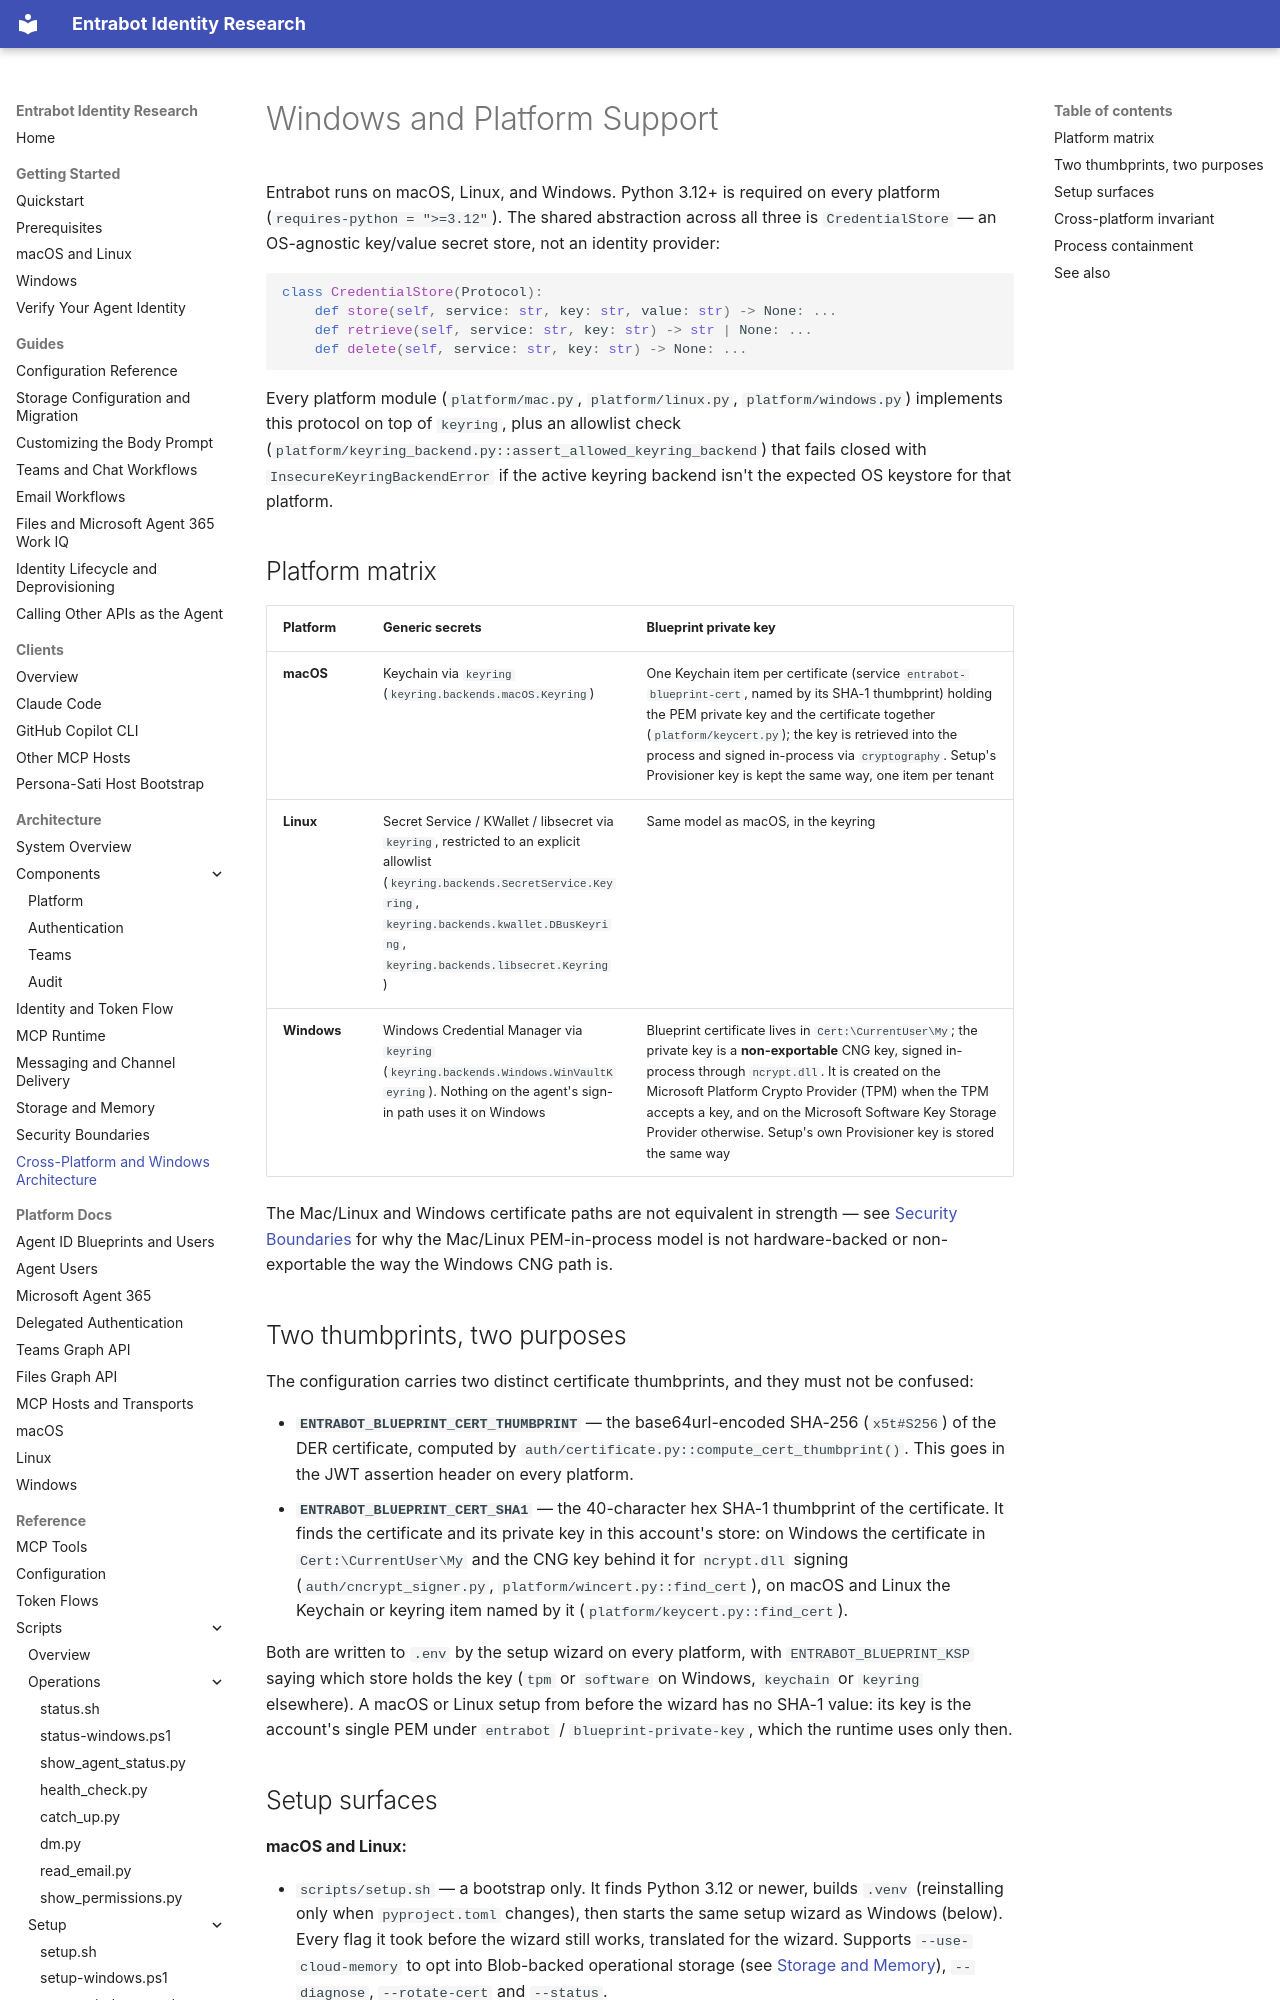

repository: microsoft/entrabot · page: architecture/windows-and-platforms/index.html · generator: mkdocs

# Windows and Platform Support

Entrabot runs on macOS, Linux, and Windows. Python 3.12+ is required on every platform (`requires-python = ">=3.12"`). The shared abstraction across all three is `CredentialStore` — an OS-agnostic key/value secret store, not an identity provider:

```python
class CredentialStore(Protocol):
    def store(self, service: str, key: str, value: str) -> None: ...
    def retrieve(self, service: str, key: str) -> str | None: ...
    def delete(self, service: str, key: str) -> None: ...
```

Every platform module (`platform/mac.py`, `platform/linux.py`, `platform/windows.py`) implements this protocol on top of `keyring`, plus an allowlist check (`platform/keyring_backend.py::assert_allowed_keyring_backend`) that fails closed with `InsecureKeyringBackendError` if the active keyring backend isn't the expected OS keystore for that platform.

## Platform matrix

| Platform | Generic secrets | Blueprint private key |
|---|---|---|
| **macOS** | Keychain via `keyring` (`keyring.backends.macOS.Keyring`) | One Keychain item per certificate (service `entrabot-blueprint-cert`, named by its SHA-1 thumbprint) holding the PEM private key and the certificate together (`platform/keycert.py`); the key is retrieved into the process and signed in-process via `cryptography`. Setup's Provisioner key is kept the same way, one item per tenant |
| **Linux** | Secret Service / KWallet / libsecret via `keyring`, restricted to an explicit allowlist (`keyring.backends.SecretService.Keyring`, `keyring.backends.kwallet.DBusKeyring`, `keyring.backends.libsecret.Keyring`) | Same model as macOS, in the keyring |
| **Windows** | Windows Credential Manager via `keyring` (`keyring.backends.Windows.WinVaultKeyring`). Nothing on the agent's sign-in path uses it on Windows | Blueprint certificate lives in `Cert:\CurrentUser\My`; the private key is a **non-exportable** CNG key, signed in-process through `ncrypt.dll`. It is created on the Microsoft Platform Crypto Provider (TPM) when the TPM accepts a key, and on the Microsoft Software Key Storage Provider otherwise. Setup's own Provisioner key is stored the same way |

The Mac/Linux and Windows certificate paths are not equivalent in strength — see [Security Boundaries](security-boundaries.md) for why the Mac/Linux PEM-in-process model is not hardware-backed or non-exportable the way the Windows CNG path is.

## Two thumbprints, two purposes

The configuration carries two distinct certificate thumbprints, and they must not be confused:

- **`ENTRABOT_BLUEPRINT_CERT_THUMBPRINT`** — the base64url-encoded SHA-256 (`x5t#S256`) of the DER certificate, computed by `auth/certificate.py::compute_cert_thumbprint()`. This goes in the JWT assertion header on every platform.
- **`ENTRABOT_BLUEPRINT_CERT_SHA1`** — the 40-character hex SHA-1 thumbprint of the certificate. It finds the certificate and its private key in this account's store: on Windows the certificate in `Cert:\CurrentUser\My` and the CNG key behind it for `ncrypt.dll` signing (`auth/cncrypt_signer.py`, `platform/wincert.py::find_cert`), on macOS and Linux the Keychain or keyring item named by it (`platform/keycert.py::find_cert`).

Both are written to `.env` by the setup wizard on every platform, with `ENTRABOT_BLUEPRINT_KSP` saying which store holds the key (`tpm` or `software` on Windows, `keychain` or `keyring` elsewhere). A macOS or Linux setup from before the wizard has no SHA-1 value: its key is the account's single PEM under `entrabot` / `blueprint-private-key`, which the runtime uses only then.
